Photos from the image-classification dataset "imagenes" in the GitHub repository jdramirez/UCO_ML_AI. Its 3 classes are: descuento, personas, product.

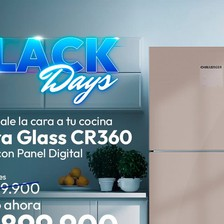
Label: descuento

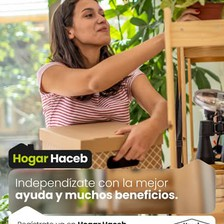
Label: personas

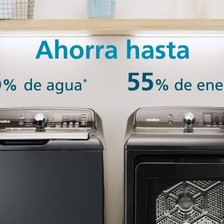
Label: product

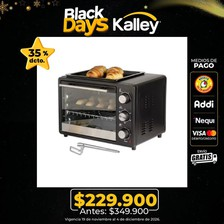
Label: descuento

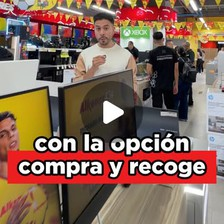
Label: personas

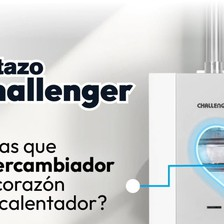
Label: product
